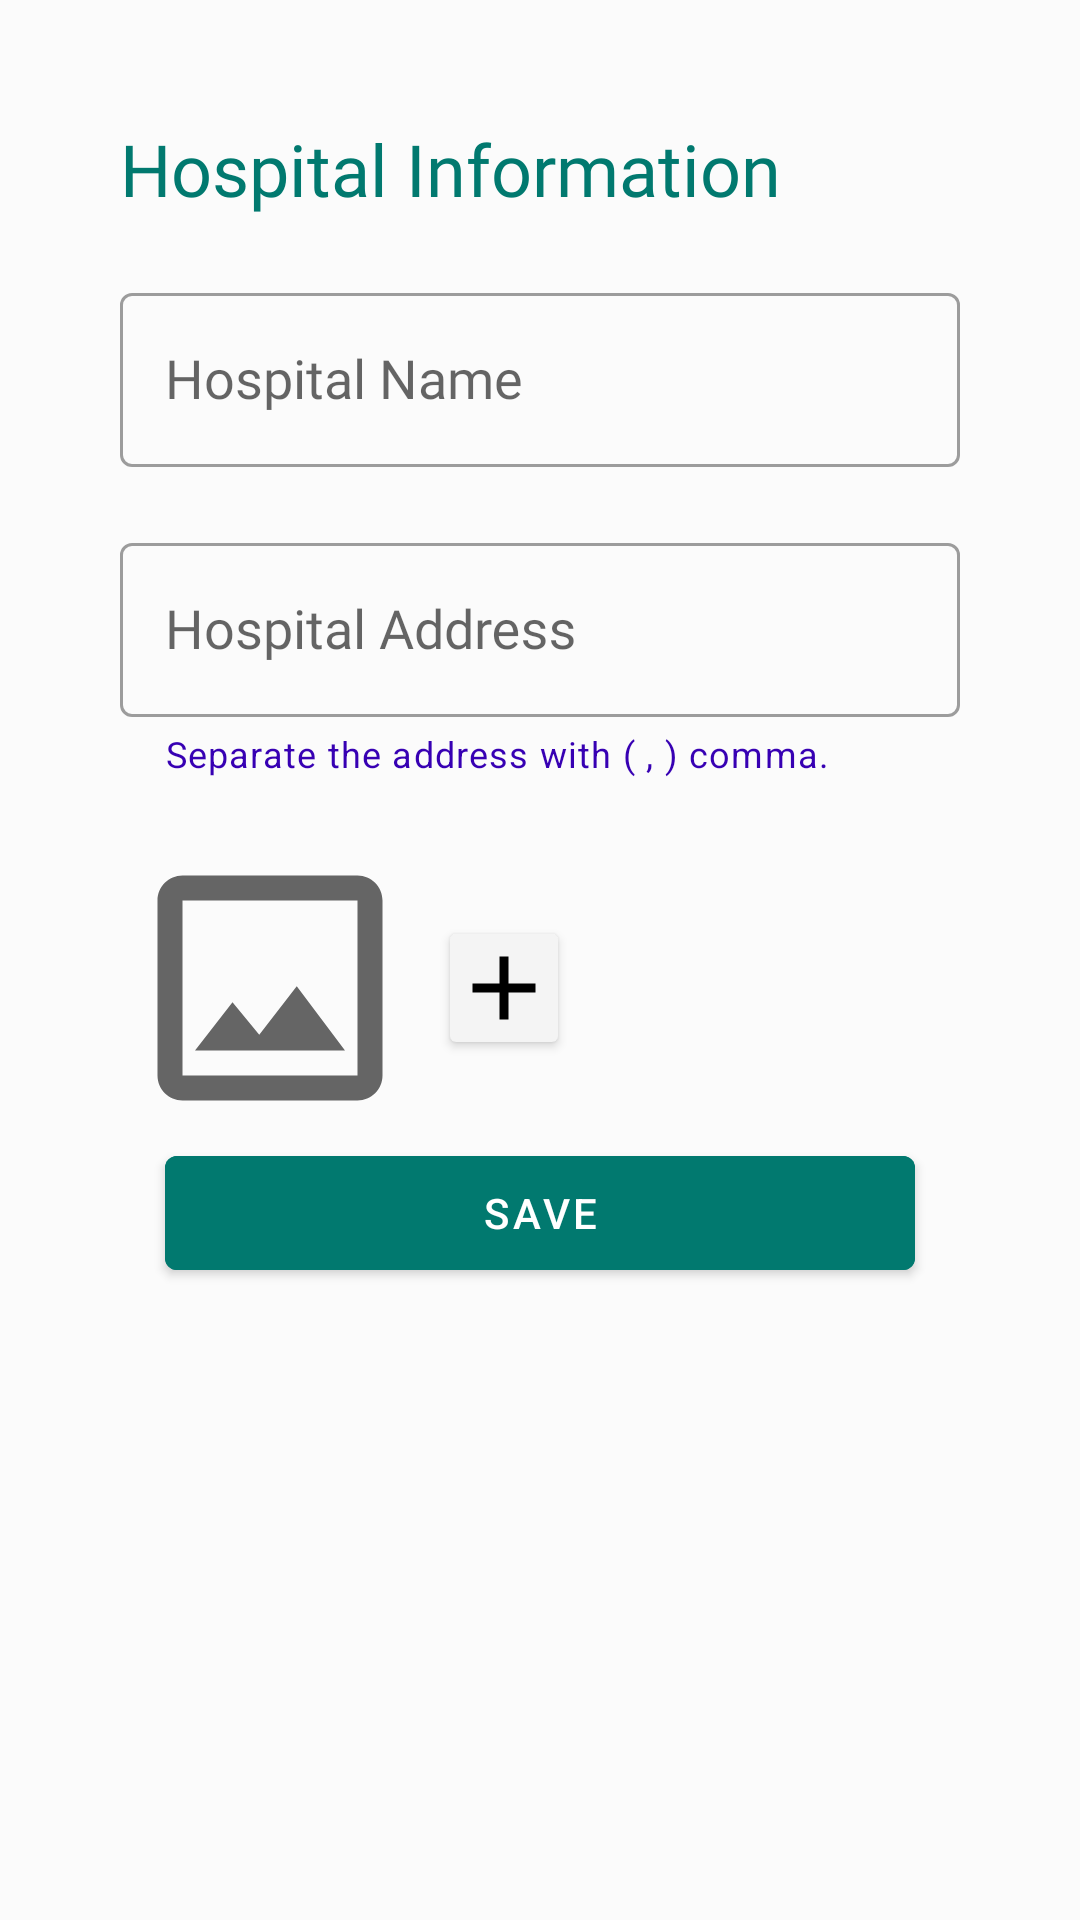

Write the Android layout XML for this screen, with the resource values it uses.
<!-- AndroidManifest.xml: application theme Theme.UroflowmetryApp -->
<!-- res/layout/fragment_hospital_detail.xml -->
<?xml version="1.0" encoding="utf-8"?>
<ScrollView xmlns:android="http://schemas.android.com/apk/res/android"
    xmlns:app="http://schemas.android.com/apk/res-auto"
    xmlns:tools="http://schemas.android.com/tools"
    android:layout_width="match_parent"
    android:layout_height="match_parent"
    android:padding="40dp"
    android:fillViewport="true"
    android:background="@color/background_splash"
    tools:context=".fragment.HospitalDetailFragment">

    <LinearLayout
        android:id="@+id/linearLayout8"
        android:layout_width="match_parent"
        android:layout_height="wrap_content"
        android:orientation="vertical"
        app:layout_constraintEnd_toEndOf="parent"
        app:layout_constraintHorizontal_bias="0.5"
        app:layout_constraintStart_toStartOf="parent"
        app:layout_constraintTop_toTopOf="parent">

        <TextView
            android:id="@+id/HospitalInformation"
            android:layout_width="wrap_content"
            android:layout_height="wrap_content"
            android:layout_marginBottom="20dp"
            android:fontFamily="@font/myriad_pro_bold"
            android:text="Hospital Information"
            android:textColor="@color/font_green"
            android:textSize="24sp"
            tools:layout_editor_absoluteX="40dp" />

        <com.google.android.material.textfield.TextInputLayout
            android:id="@+id/hospital_name_container"
            style="@style/Widget.MaterialComponents.TextInputLayout.OutlinedBox"
            android:layout_width="match_parent"
            android:layout_height="wrap_content"
            android:layout_marginBottom="20dp"
            android:backgroundTint="@color/font_black"
            android:fontFamily="@font/myriad_pro_regular"
            android:hint="Hospital Name"
            app:hintTextColor="@color/font_black"
            app:layout_constraintBottom_toBottomOf="parent"
            app:layout_constraintEnd_toEndOf="parent"
            app:layout_constraintStart_toStartOf="parent"
            app:layout_constraintTop_toTopOf="parent">

            <AutoCompleteTextView
                android:id="@+id/hospital_name_text"
                android:layout_width="match_parent"
                android:layout_height="58dp"
                android:backgroundTint="@color/font_black"
                android:digits="abcdefghijklmnopqrstuvwxyzABCDEFGHIJKLMNOPQRSTUVWXYZ1234567890-_. "
                android:fontFamily="@font/myriad_pro_regular"
                android:inputType="textPersonName"
                android:maxLength="100"
                android:paddingStart="15dp"
                android:selectAllOnFocus="true"
                android:singleLine="true"
                android:imeOptions="actionNext"
                android:textColor="@color/font_black"
                android:textSize="18sp" />
        </com.google.android.material.textfield.TextInputLayout>

        <com.google.android.material.textfield.TextInputLayout
            android:id="@+id/hospital_address_container"
            style="@style/Widget.MaterialComponents.TextInputLayout.OutlinedBox"
            android:layout_width="match_parent"
            android:layout_height="wrap_content"
            android:layout_marginBottom="20dp"
            android:backgroundTint="@color/font_black"
            android:fontFamily="@font/myriad_pro_regular"
            android:hint="Hospital Address"
            app:hintTextColor="@color/font_black"
            app:layout_constraintBottom_toBottomOf="parent"
            app:layout_constraintEnd_toEndOf="parent"
            app:layout_constraintStart_toStartOf="parent"
            app:layout_constraintTop_toTopOf="parent"
            app:helperText="@string/helper_text_hospital_address"
            app:helperTextTextColor="@color/purple_700">

            <AutoCompleteTextView
                android:id="@+id/hospital_address_text"
                android:layout_width="match_parent"
                android:layout_height="58dp"
                android:backgroundTint="@color/font_black"
                android:digits="abcdefghijklmnopqrstuvwxyzABCDEFGHIJKLMNOPQRSTUVWXYZ1234567890-_., "
                android:fontFamily="@font/myriad_pro_regular"
                android:inputType="textPersonName"
                android:paddingStart="15dp"
                android:maxLength="100"
                android:selectAllOnFocus="true"
                android:singleLine="true"
                android:imeOptions="actionDone"
                android:textColor="@color/font_black"
                android:textSize="18sp" />
        </com.google.android.material.textfield.TextInputLayout>
        <LinearLayout
            android:layout_width="match_parent"
            android:layout_height="wrap_content"
            android:orientation="horizontal">
            <ImageView
                android:id="@+id/finalImage"
                android:layout_width="wrap_content"
                android:layout_height="wrap_content"
                android:src="@drawable/ic_image"
                app:layout_constraintStart_toStartOf="@+id/linearLayout8"
                app:layout_constraintTop_toBottomOf="@+id/linearLayout8" />

            <androidx.cardview.widget.CardView
                android:id="@+id/selectImage"
                android:layout_width="wrap_content"
                android:layout_height="wrap_content"
                android:layout_gravity="center"
                android:layout_margin="10dp"
                android:backgroundTint="@color/background_button_main_menu_button"
                app:cardElevation="2dp"
                app:layout_constraintBottom_toBottomOf="@+id/finalImage"
                app:layout_constraintStart_toEndOf="@+id/finalImage"
                app:layout_constraintTop_toTopOf="@+id/finalImage"
                app:layout_constraintVertical_bias="0.501">

                <ImageView
                    android:layout_width="wrap_content"
                    android:layout_height="wrap_content"
                    android:src="@drawable/ic_add" />
            </androidx.cardview.widget.CardView>

        </LinearLayout>




    <Button
        android:id="@+id/saveButton"
        android:layout_width="250dp"
        android:layout_height="50dp"
        android:backgroundTint="@color/font_green"
        android:text="SAVE"
        android:layout_gravity="center"
        android:textSize="@dimen/text_size_20sp"
        app:layout_constraintBottom_toBottomOf="parent"
        app:layout_constraintEnd_toEndOf="parent"
        app:layout_constraintStart_toStartOf="parent"
        app:layout_constraintTop_toBottomOf="@+id/linearLayout8" />

</LinearLayout>
</ScrollView>
<!-- resources referenced by this layout -->
<resources>
  <color name="background_button_main_menu_button">#F4F4F4</color>
  <color name="background_splash">#FBFBFB</color>
  <color name="font_black">#000000</color>
  <color name="font_green">#01796F</color>
  <color name="purple_700">#FF3700B3</color>
  <!-- drawable ic_add (drawable) -->
  <vector xmlns:android="http://schemas.android.com/apk/res/android"
      android:width="36dp"
      android:height="36dp"
      android:viewportWidth="24"
      android:viewportHeight="24"
      android:tint="@color/font_black">
    <path
        android:fillColor="@android:color/white"
        android:pathData="M19,13h-6v6h-2v-6H5v-2h6V5h2v6h6v2z"/>
  </vector>
  <!-- drawable ic_image (drawable) -->
  <vector xmlns:android="http://schemas.android.com/apk/res/android"
      android:width="100dp"
      android:height="100dp"
      android:viewportWidth="24"
      android:viewportHeight="24"
      android:tint="?attr/colorControlNormal">
    <path
        android:fillColor="@android:color/white"
        android:pathData="M19,5v14L5,19L5,5h14m0,-2L5,3c-1.1,0 -2,0.9 -2,2v14c0,1.1 0.9,2 2,2h14c1.1,0 2,-0.9 2,-2L21,5c0,-1.1 -0.9,-2 -2,-2zM14.14,11.86l-3,3.87L9,13.14 6,17h12l-3.86,-5.14z"/>
  </vector>
  <string name="helper_text_hospital_address">Separate the address with ( , ) comma.</string>
  <style name="Theme.UroflowmetryApp" parent="Theme.MaterialComponents.DayNight.DarkActionBar">
          
          <item name="colorPrimary">@color/font_black</item>
          <item name="colorPrimaryVariant">@color/font_black</item>
          <item name="colorOnPrimary">#FFFFFF</item>
          
          <item name="colorSecondary">@color/teal_200</item>
          <item name="colorSecondaryVariant">@color/teal_700</item>
          <item name="colorOnSecondary">@color/black</item>
          
          <item name="android:statusBarColor" tools:targetApi="l">?attr/colorPrimaryVariant</item>
          
      </style>
  <color name="teal_200">#FF03DAC5</color>
  <color name="teal_700">#FF018786</color>
  <color name="black">#FF000000</color>
</resources>
